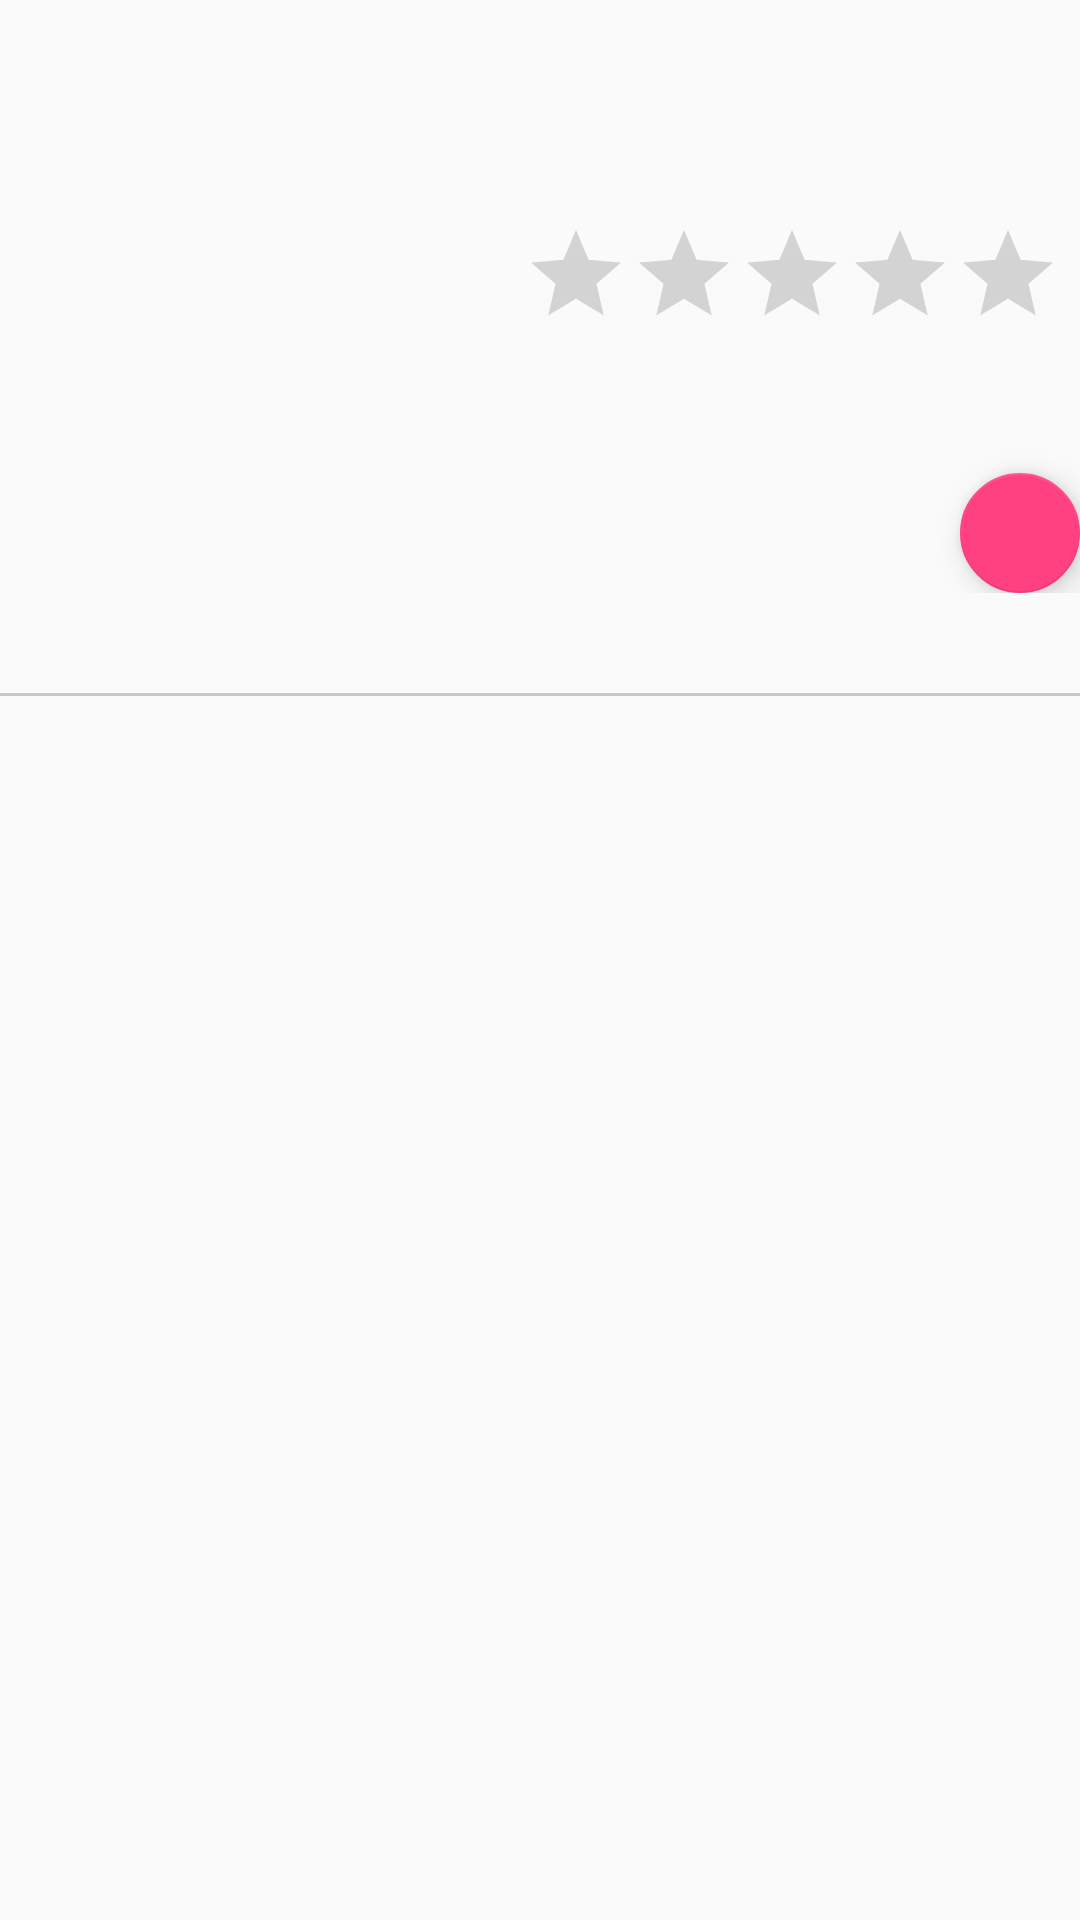

Reconstruct the res/layout file that produces this screen, plus the resources it refers to.
<!-- AndroidManifest.xml: activity theme AppTheme.NoActionBar -->
<!-- res/layout/fragment_detail.xml -->
<LinearLayout xmlns:android="http://schemas.android.com/apk/res/android"
    xmlns:tools="http://schemas.android.com/tools"
    xmlns:app="http://schemas.android.com/apk/res-auto"
    tools:context="com.udacity.maar.popularmovies.MoviesDetailActivity"
    android:orientation="vertical"
    android:layout_width="match_parent"
    android:layout_height="match_parent">
    
    <LinearLayout
        android:layout_width="match_parent"
        android:layout_height="wrap_content"
        android:orientation="vertical">

        <LinearLayout
            android:layout_width="match_parent"
            android:layout_height="wrap_content"
            android:orientation="horizontal">
<FrameLayout
    android:id="@+id/movie_poster_layout"
    android:layout_width="wrap_content"
    android:layout_height="wrap_content">
    <ImageView
        android:layout_width="@dimen/image_w154"
        android:layout_height="@dimen/image_h231"
        android:id="@+id/poster_view"
        android:layout_alignParentTop="true"
        android:layout_alignParentLeft="true"
        android:layout_alignParentStart="true" />
            </FrameLayout>

            <LinearLayout
                android:layout_width="match_parent"
                android:layout_height="wrap_content"
                android:layout_toEndOf="@id/movie_poster_layout"
                android:layout_toRightOf="@id/movie_poster_layout"
                android:orientation="vertical">

    <TextView
        android:layout_width="wrap_content"
        android:layout_height="wrap_content"
        android:textAppearance="?android:attr/textAppearanceLarge"
        android:id="@+id/release_date"
        android:layout_marginTop="@dimen/margin10"
        android:layout_alignParentRight="true"
        android:layout_alignParentEnd="true"
        android:layout_marginRight="@dimen/margin40"
        android:layout_marginEnd="@dimen/margin40" />

    <TextView
        android:layout_width="wrap_content"
        android:layout_height="wrap_content"
        android:textAppearance="?android:attr/textAppearanceMedium"
        android:id="@+id/rating"
        android:layout_below="@+id/release_date"
        android:layout_marginTop="@dimen/margin10"
        android:layout_alignRight="@+id/release_date"
        android:layout_alignEnd="@+id/release_date" />

    <RatingBar
        android:layout_width="wrap_content"
        android:layout_height="wrap_content"
        style="?android:attr/ratingBarStyleIndicator"
        android:id="@+id/ratingBar"
        android:layout_alignBottom="@+id/poster_view"
        android:layout_toRightOf="@+id/poster_view"
        android:layout_toEndOf="@+id/poster_view"
        android:layout_marginLeft="@dimen/margin20"
        android:layout_marginStart="@dimen/margin20"
        android:layout_marginBottom="@dimen/margin48" />

 

    <android.support.design.widget.FloatingActionButton
        android:id="@+id/favBtn"
        android:layout_above="@+id/release_date"
        android:layout_width="wrap_content"
        android:layout_height="0dp"
        android:src="@drawable/selector_favorite_button"
        app:fabSize="mini"
        app:layout_anchorGravity="end"
        android:layout_gravity="right"
        android:layout_weight="0.1"
         />
                </LinearLayout>
            </LinearLayout>
    </LinearLayout>



    <View
        android:id="@+id/divider"
        android:layout_width="match_parent"
        android:layout_height="1dp"
        android:background="@color/list_dropdown_divider_color" />



    <android.support.v4.view.ViewPager
        android:id="@+id/detailPager"
        android:layout_width="match_parent"
        android:layout_height="0dp"
        android:layout_weight="0.5"
        >

        <android.support.v4.view.PagerTitleStrip
            android:id="@+id/pager_title_strip"
            android:layout_width="match_parent"
            android:layout_height="40dp"
            android:layout_gravity="top"
            android:background="@color/colorBlue"
            android:textColor="@color/colorWhite"
            android:textSize="20sp"
            android:paddingTop="4dp"
            android:paddingBottom="4dp" />

    </android.support.v4.view.ViewPager>


</LinearLayout>
<!-- resources referenced by this layout -->
<resources>
  <color name="colorBlue">#088da5</color>
  <color name="colorWhite">#FFFFFF</color>
  <color name="list_dropdown_divider_color">#92a3a3a3</color>
  <dimen name="image_h231">231dp</dimen>
  <dimen name="image_w154">154dp</dimen>
  <dimen name="margin10">10dp</dimen>
  <dimen name="margin20">20dp</dimen>
  <dimen name="margin40">40dp</dimen>
  <dimen name="margin48">48dp</dimen>
  <!-- drawable selector_favorite_button (drawable) -->
  <?xml version="1.0" encoding="utf-8"?>
  <selector xmlns:android="http://schemas.android.com/apk/res/android">
      <item android:drawable="@drawable/ic_favorite_full" android:state_selected="true" />
      <item android:drawable="@drawable/ic_favorite_border" />
  </selector>
  <style name="AppTheme.NoActionBar">
          <item name="windowActionBar">false</item>
          <item name="windowNoTitle">true</item>
      </style>
</resources>
